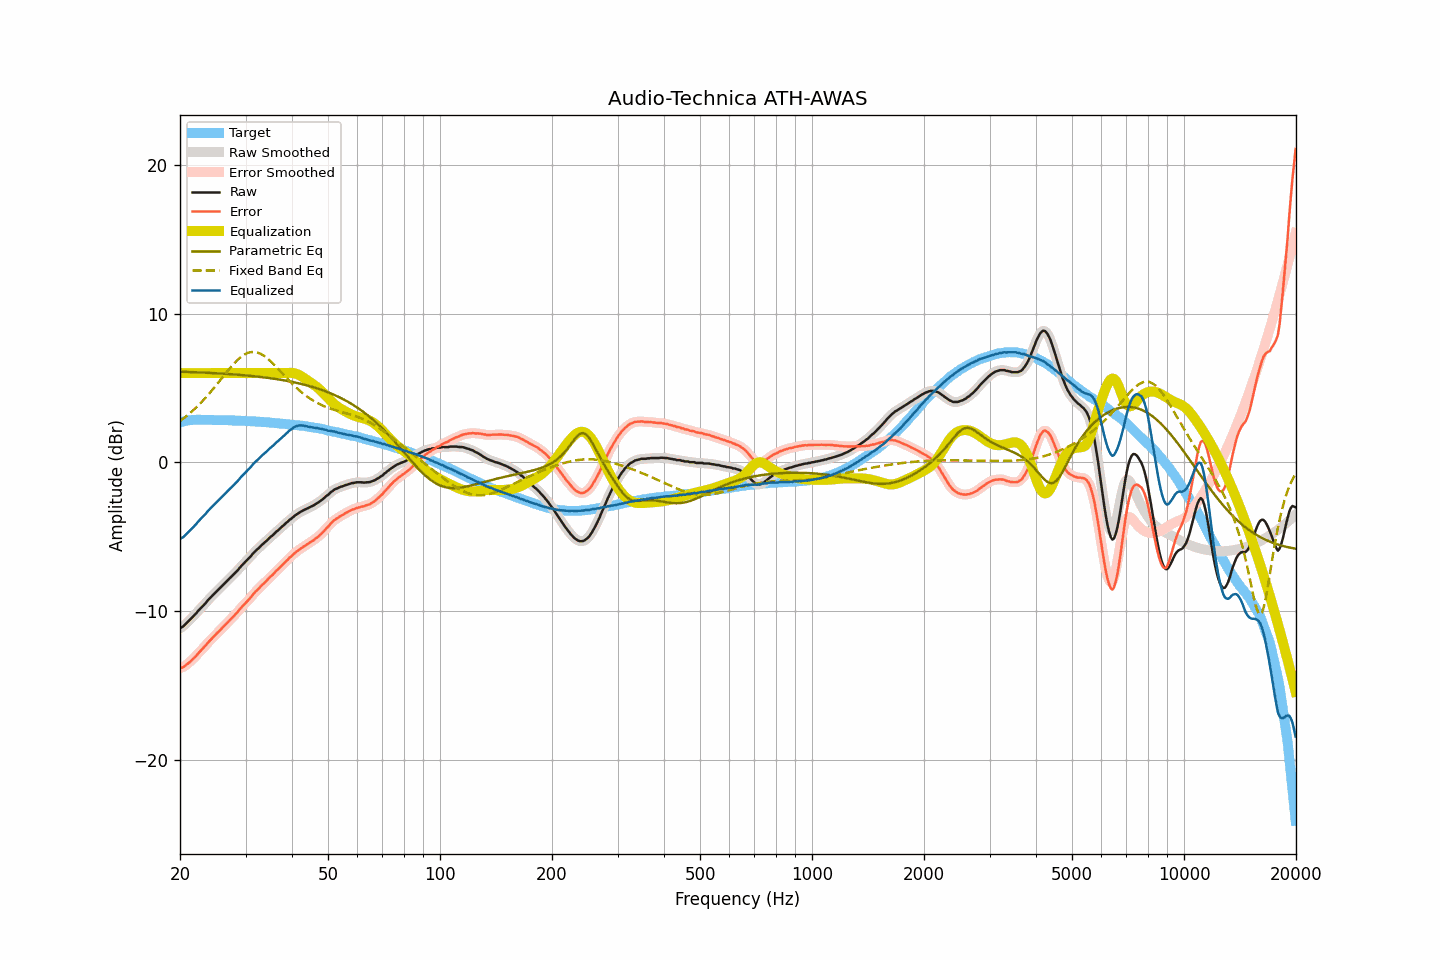

The table this chart was drawn from, first rows:
frequency, raw, smoothed, error, error_smoothed, equalization, parametric_eq, fixed_band_eq, equalized_raw, equalized_smoothed, target
20.00, -11.15, -11.16, -13.83, -13.84, 6.00, 6.09, 2.78, -5.15, -5.16, 2.68
20.20, -11.09, -11.09, -13.80, -13.80, 6.00, 6.09, 2.86, -5.09, -5.09, 2.71
20.40, -11.03, -11.01, -13.77, -13.75, 6.00, 6.09, 2.94, -5.03, -5.01, 2.74
20.61, -10.92, -10.92, -13.68, -13.69, 6.00, 6.08, 3.02, -4.92, -4.92, 2.76
20.81, -10.81, -10.82, -13.60, -13.61, 6.00, 6.08, 3.11, -4.81, -4.82, 2.79
21.02, -10.70, -10.70, -13.52, -13.52, 6.00, 6.08, 3.20, -4.70, -4.70, 2.82
21.23, -10.60, -10.60, -13.43, -13.43, 6.00, 6.07, 3.29, -4.60, -4.60, 2.83
21.44, -10.49, -10.49, -13.33, -13.33, 6.00, 6.07, 3.38, -4.49, -4.49, 2.84
21.66, -10.38, -10.38, -13.23, -13.23, 6.00, 6.06, 3.48, -4.38, -4.38, 2.85
21.87, -10.27, -10.27, -13.12, -13.12, 6.00, 6.06, 3.58, -4.27, -4.27, 2.85
22.09, -10.16, -10.15, -13.02, -13.01, 6.00, 6.05, 3.68, -4.16, -4.15, 2.86
22.31, -10.02, -10.03, -12.88, -12.89, 6.00, 6.05, 3.79, -4.02, -4.03, 2.86
22.54, -9.90, -9.91, -12.76, -12.77, 6.00, 6.04, 3.89, -3.90, -3.91, 2.86
22.76, -9.79, -9.79, -12.65, -12.65, 6.00, 6.04, 4.01, -3.79, -3.79, 2.86
22.99, -9.68, -9.68, -12.53, -12.54, 6.00, 6.03, 4.12, -3.68, -3.68, 2.85
23.22, -9.57, -9.57, -12.42, -12.42, 6.00, 6.03, 4.24, -3.57, -3.57, 2.85
23.45, -9.46, -9.45, -12.31, -12.30, 6.00, 6.02, 4.35, -3.46, -3.45, 2.85
23.69, -9.31, -9.33, -12.17, -12.18, 6.00, 6.02, 4.47, -3.31, -3.33, 2.85
23.92, -9.20, -9.20, -12.05, -12.06, 6.00, 6.01, 4.60, -3.20, -3.20, 2.85
24.16, -9.09, -9.09, -11.94, -11.94, 6.00, 6.01, 4.72, -3.09, -3.09, 2.85
24.40, -8.98, -8.98, -11.83, -11.83, 6.00, 6.00, 4.85, -2.98, -2.98, 2.85
24.65, -8.87, -8.87, -11.71, -11.71, 6.00, 6.00, 4.98, -2.87, -2.87, 2.84
24.89, -8.76, -8.76, -11.60, -11.60, 6.00, 5.99, 5.11, -2.76, -2.76, 2.84
25.14, -8.65, -8.65, -11.49, -11.49, 6.00, 5.98, 5.25, -2.65, -2.65, 2.84
25.39, -8.55, -8.55, -11.39, -11.39, 6.00, 5.98, 5.38, -2.55, -2.55, 2.84
25.65, -8.44, -8.44, -11.28, -11.28, 6.00, 5.97, 5.52, -2.44, -2.44, 2.84
25.91, -8.33, -8.33, -11.17, -11.17, 6.00, 5.97, 5.65, -2.33, -2.33, 2.83
26.16, -8.22, -8.22, -11.05, -11.05, 6.00, 5.96, 5.79, -2.22, -2.22, 2.83
26.43, -8.11, -8.11, -10.94, -10.94, 6.00, 5.95, 5.92, -2.11, -2.11, 2.83
26.69, -8.00, -8.00, -10.83, -10.83, 6.00, 5.94, 6.06, -2.00, -2.00, 2.83
26.96, -7.89, -7.89, -10.72, -10.72, 6.00, 5.94, 6.19, -1.89, -1.89, 2.83
27.23, -7.78, -7.79, -10.60, -10.61, 6.00, 5.93, 6.32, -1.78, -1.79, 2.82
27.50, -7.68, -7.68, -10.50, -10.50, 6.00, 5.92, 6.45, -1.68, -1.68, 2.82
27.77, -7.57, -7.57, -10.38, -10.38, 6.00, 5.91, 6.57, -1.57, -1.57, 2.81
28.05, -7.46, -7.46, -10.27, -10.27, 6.00, 5.91, 6.69, -1.46, -1.46, 2.81
28.33, -7.35, -7.35, -10.15, -10.16, 6.00, 5.90, 6.80, -1.35, -1.35, 2.80
28.62, -7.24, -7.23, -10.04, -10.04, 6.00, 5.89, 6.90, -1.24, -1.23, 2.80
28.90, -7.11, -7.11, -9.91, -9.91, 6.00, 5.88, 7.00, -1.11, -1.11, 2.80
29.19, -6.98, -6.99, -9.77, -9.78, 6.00, 5.87, 7.09, -0.98, -0.99, 2.79
29.48, -6.87, -6.87, -9.66, -9.66, 6.00, 5.86, 7.17, -0.87, -0.87, 2.79
29.78, -6.76, -6.76, -9.54, -9.54, 6.00, 5.85, 7.24, -0.76, -0.76, 2.78
30.08, -6.65, -6.65, -9.43, -9.43, 6.00, 5.84, 7.30, -0.65, -0.65, 2.78
30.38, -6.54, -6.55, -9.31, -9.32, 6.00, 5.83, 7.35, -0.54, -0.55, 2.77
30.68, -6.43, -6.43, -9.20, -9.20, 6.00, 5.82, 7.38, -0.43, -0.43, 2.77
30.99, -6.32, -6.31, -9.08, -9.07, 6.00, 5.81, 7.41, -0.32, -0.31, 2.76
31.30, -6.18, -6.19, -8.93, -8.94, 6.00, 5.80, 7.42, -0.18, -0.19, 2.75
31.61, -6.06, -6.07, -8.81, -8.81, 6.00, 5.79, 7.42, -0.06, -0.07, 2.75
31.93, -5.95, -5.96, -8.69, -8.70, 6.00, 5.78, 7.41, 0.05, 0.04, 2.74
32.24, -5.86, -5.86, -8.59, -8.59, 6.00, 5.77, 7.39, 0.14, 0.14, 2.73
32.57, -5.76, -5.76, -8.49, -8.48, 6.00, 5.75, 7.35, 0.24, 0.24, 2.73
32.89, -5.65, -5.65, -8.37, -8.37, 6.00, 5.74, 7.30, 0.35, 0.35, 2.72
33.22, -5.54, -5.55, -8.25, -8.26, 6.00, 5.73, 7.24, 0.46, 0.45, 2.71
33.55, -5.45, -5.45, -8.16, -8.16, 6.00, 5.71, 7.18, 0.55, 0.55, 2.71
33.89, -5.35, -5.35, -8.05, -8.05, 6.00, 5.70, 7.10, 0.65, 0.65, 2.70
34.23, -5.26, -5.25, -7.95, -7.95, 6.00, 5.69, 7.02, 0.74, 0.75, 2.69
34.57, -5.15, -5.15, -7.83, -7.83, 6.00, 5.67, 6.93, 0.85, 0.85, 2.68
34.92, -5.04, -5.06, -7.71, -7.73, 6.00, 5.66, 6.83, 0.96, 0.94, 2.67
35.27, -4.96, -4.96, -7.62, -7.62, 6.00, 5.64, 6.73, 1.04, 1.04, 2.66
35.62, -4.87, -4.86, -7.52, -7.51, 6.00, 5.63, 6.62, 1.13, 1.14, 2.65
35.97, -4.76, -4.76, -7.40, -7.40, 6.00, 5.61, 6.51, 1.24, 1.24, 2.64
... 635 more rows
